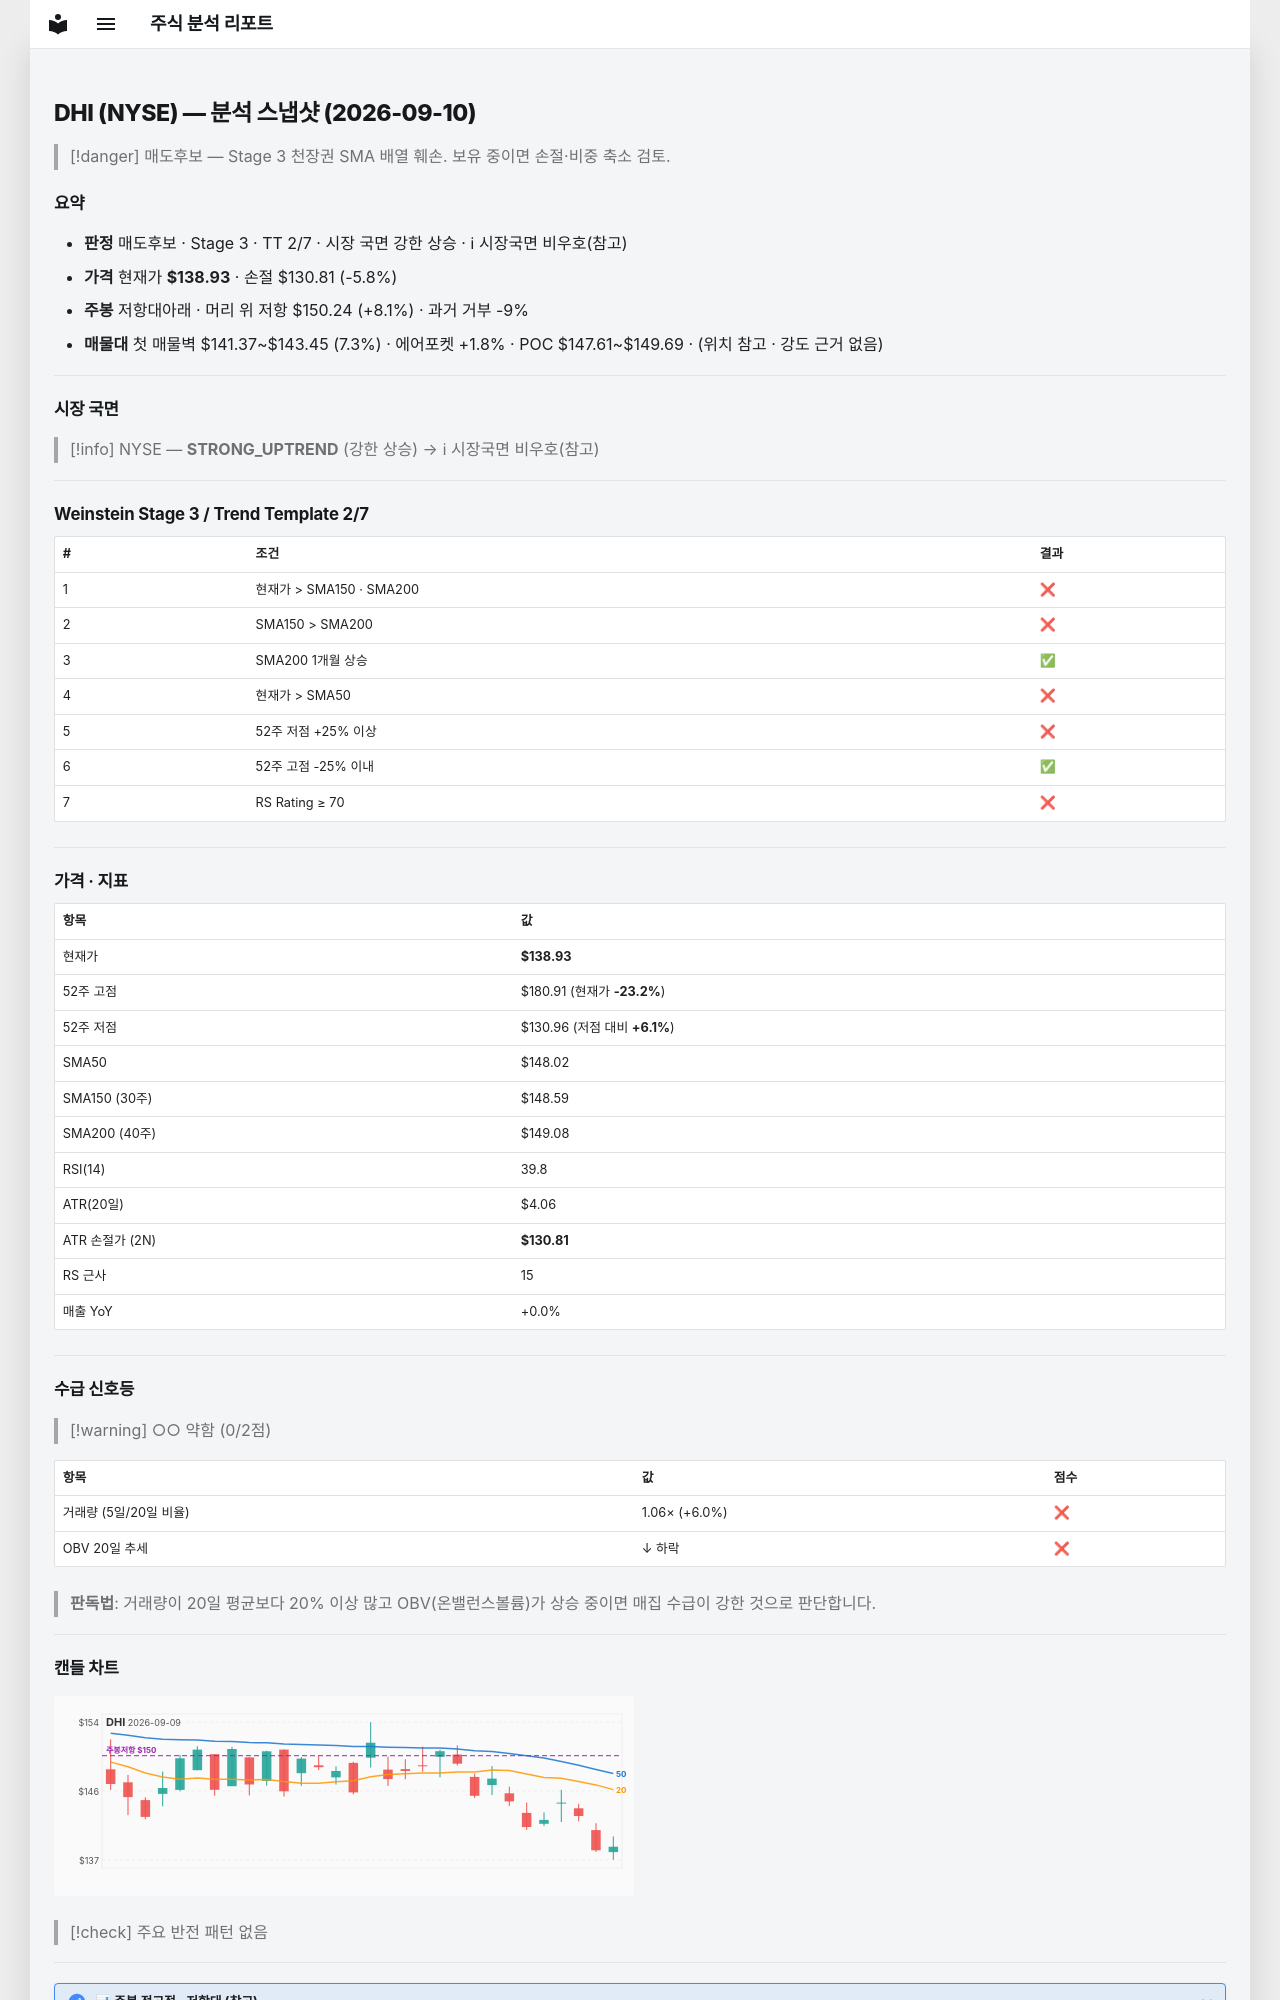

repository: soloandco/stock-reports · page: snapshots/DHI-2026-09-10/index.html · generator: mkdocs

---
type: analysis-snapshot
title: DHI 분석 스냅샷
ticker: DHI
market: NYSE
created: 2026-09-10
updated: 2026-09-10
bar-date: 2026-09-09
verdict: 매도후보
real-rr: 1.39
sma50-gap-pct: -6.1
weekly-position: 저항대아래
weekly-overhead-price: 150.24
weekly-overhead-pct: 8.1
stage: 3
trend-template-score: 2
tt-max: 7
price: 138.92999267578125
stop-price: 130.8095502148832
market-regime: STRONG_UPTREND
supply-demand-score: 0/2
supply-demand-label: 약함
status: tracking
tags:
  - stock-agent
  - watchlist
  - DHI
  - analysis
related:
  - "[[analysis-template]]"
---

# DHI (NYSE) — 분석 스냅샷 (2026-09-10)

> [!danger] 매도후보 — Stage 3 천장권
> SMA 배열 훼손. 보유 중이면 손절·비중 축소 검토.

## 요약

- **판정** 매도후보 · Stage 3 · TT 2/7 · 시장 국면 강한 상승 · ℹ 시장국면 비우호(참고)
- **가격** 현재가 **$138.93** · 손절 $130.81 (-5.8%)
- **주봉** 저항대아래 · 머리 위 저항 $150.24 (+8.1%) · 과거 거부 -9%
- **매물대** 첫 매물벽 $141.37~$143.45 (7.3%) · 에어포켓 +1.8% · POC $147.61~$149.69 · (위치 참고 · 강도 근거 없음)

---

## 시장 국면

> [!info] NYSE — **STRONG_UPTREND** (강한 상승) → ℹ 시장국면 비우호(참고)

---

## Weinstein Stage 3 / Trend Template 2/7

| # | 조건 | 결과 |
|---|------|------|
| 1 | 현재가 > SMA150 · SMA200 | ❌ |
| 2 | SMA150 > SMA200 | ❌ |
| 3 | SMA200 1개월 상승 | ✅ |
| 4 | 현재가 > SMA50 | ❌ |
| 5 | 52주 저점 +25% 이상 | ❌ |
| 6 | 52주 고점 -25% 이내 | ✅ |
| 7 | RS Rating ≥ 70 | ❌ |

---

## 가격 · 지표

| 항목 | 값 |
|------|---|
| 현재가 | **$138.93** |
| 52주 고점 | $180.91 (현재가 **-23.2%**) |
| 52주 저점 | $130.96 (저점 대비 **+6.1%**) |
| SMA50 | $148.02 |
| SMA150 (30주) | $148.59 |
| SMA200 (40주) | $149.08 |
| RSI(14) | 39.8 |
| ATR(20일) | $4.06 |
| ATR 손절가 (2N) | **$130.81** |
| RS 근사 | 15 |
| 매출 YoY | +0.0% |

---
## 수급 신호등

> [!warning] ○○ 약함 (0/2점)

| 항목 | 값 | 점수 |
|------|------|------|
| 거래량 (5일/20일 비율) | 1.06× (+6.0%) | ❌ |
| OBV 20일 추세 | ↓ 하락 | ❌ |

> **판독법**: 거래량이 20일 평균보다 20% 이상 많고 OBV(온밸런스볼륨)가 상승 중이면 매집 수급이 강한 것으로 판단합니다.

---
